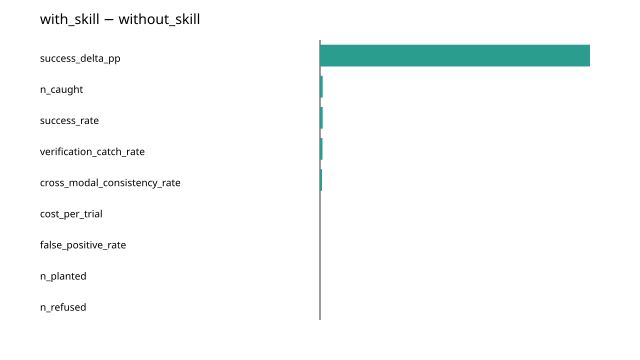

The data file committed next to this chart (first rows):
metric, delta
cost_per_trial, 0.0
cross_modal_consistency_rate, 0.6
false_positive_rate, 0.0
n_caught, 0.8
n_planted, 0.0
n_refused, 0.0
success_delta_pp, 80.0
success_rate, 0.8
verification_catch_rate, 0.75
